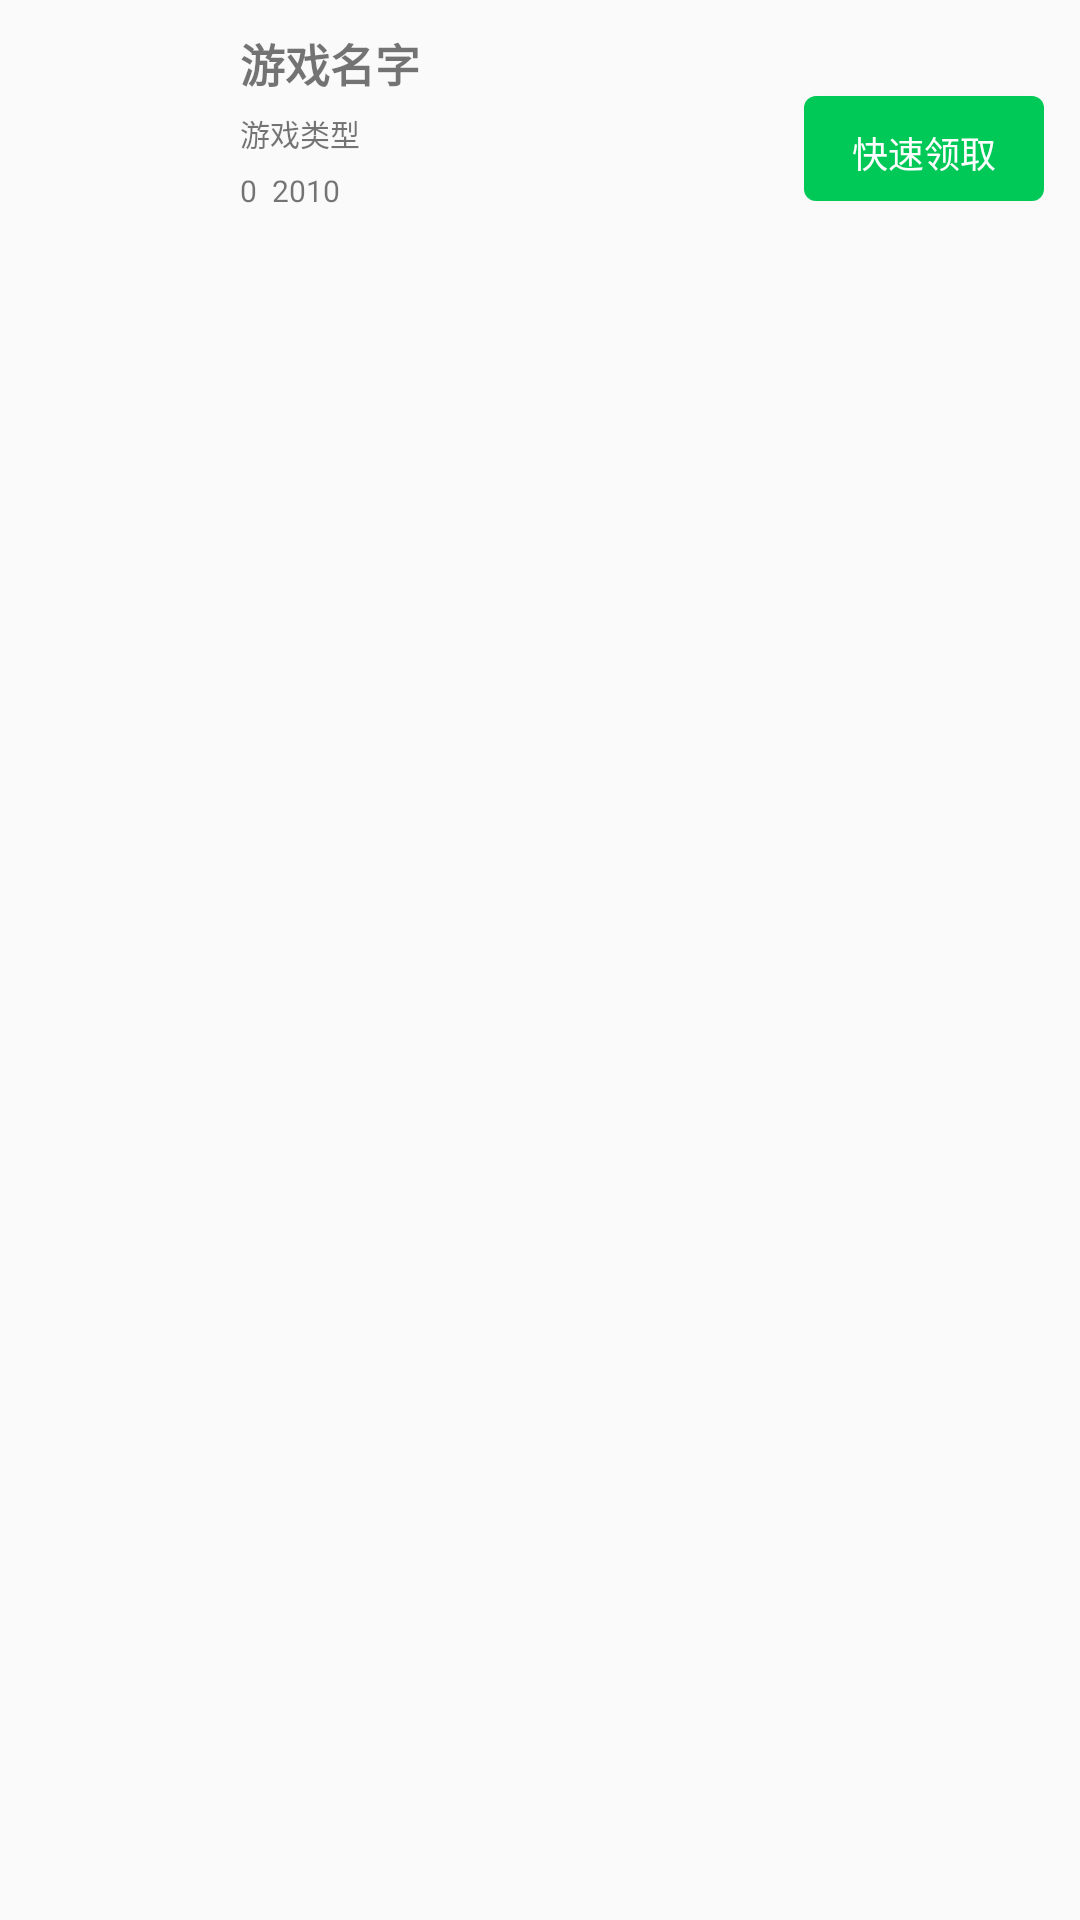

Here is an Android app screen rendered from its layout file. Give the layout XML and the strings, colors and styles it references.
<!-- AndroidManifest.xml: application theme Theme.AppCompat.Light.NoActionBar -->
<!-- res/layout/gift_activity_item.xml -->
<?xml version="1.0" encoding="utf-8"?>
<RelativeLayout xmlns:android="http://schemas.android.com/apk/res/android"
    android:layout_width="match_parent" android:layout_height="match_parent">

    <ImageView
        android:id="@+id/imageOne"
        android:layout_width="70dp"
        android:layout_height="70dp"
        android:scaleType="centerCrop"
        android:layout_marginTop="10dp"
        android:layout_marginLeft="5dp"
        />
    <TextView
        android:id="@+id/textName"
        android:layout_width="wrap_content"
        android:layout_height="wrap_content"
        android:layout_alignParentTop="true"
        android:text="游戏名字"
        android:layout_toRightOf="@id/imageOne"
        android:textSize="15sp"
        android:layout_marginTop="10dp"
        android:paddingLeft="5dp"
        android:textStyle="bold"
        />
    <TextView
        android:id="@+id/textType"
        android:layout_width="wrap_content"
        android:layout_height="wrap_content"
        android:text = "游戏类型"
        android:textSize="10sp"
        android:layout_below="@id/textName"
        android:layout_toRightOf="@id/imageOne"
        android:paddingLeft="5dp"
        android:paddingTop="5dp"
        />
    <TextView
        android:id="@+id/extra"
        android:layout_width="wrap_content"
        android:layout_height="wrap_content"
        android:layout_toRightOf="@id/imageOne"
        android:textSize="10sp"
        android:text="0"
        android:layout_below="@id/textType"
        android:paddingTop="5dp"
        android:paddingLeft="5dp"
        />
    <TextView
        android:id="@+id/time"
        android:layout_width="wrap_content"
        android:layout_height="wrap_content"
        android:textSize="10sp"
        android:layout_toRightOf="@id/extra"
        android:text="2010"
        android:layout_below="@id/textType"
        android:paddingTop="5dp"
        android:paddingLeft="5dp"
        />

    <Button
        android:id="@+id/getGift"
        android:layout_width="80dp"
        android:layout_height="35dp"
        android:text="快速领取"
        android:focusable="false"
        android:textColor="#ffffff"
        android:textSize="12sp"
        android:background="@drawable/button_shape"
        android:layout_marginRight="10dp"
        android:layout_marginEnd="12dp"
        android:layout_below="@+id/textName"
        android:layout_alignParentEnd="true" />
</RelativeLayout>
<!-- resources referenced by this layout -->
<resources>
  <!-- drawable button_shape (drawable) -->
  <?xml version="1.0" encoding="utf-8"?>
  <shape xmlns:android="http://schemas.android.com/apk/res/android"
      >
      <solid android:color="#00c957"/>
     <corners android:radius="4dp"/>
      <padding android:top="10dp"
          android:right="10dp"
          android:left="10dp"
          android:bottom="10dp"/>
  </shape>
</resources>
